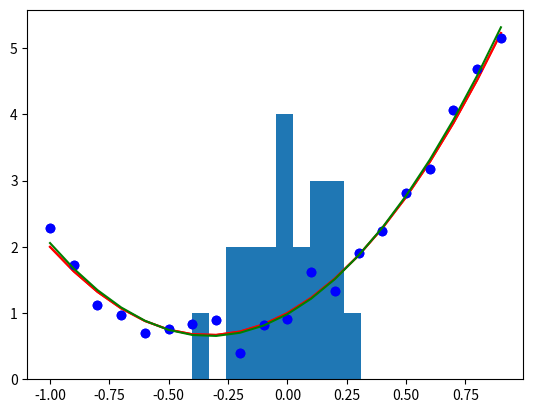

The script that saved this image:
import random


# get ground-truth data from the "true" model 
n = 20  # number of data samples
x = [(idx-round(n/2))/(n/2) for idx in range(n)]
print(x)

w = [1, 2, 3]
t = [xn**2*w[2] + xn*w[1] + w[0] for xn in x]
print(t)

# "simulated" observed target values
std_noise = 0.2
t_observed = [t[idx]+random.gauss(0,std_noise) for idx in range(n)]

# this line is useful for jupyter notebook only
%matplotlib inline

import matplotlib.pyplot as plt


# plot the curve and the noise-corrupted data
plt.plot(x,t,'r')
plt.plot(x,t_observed,'bo')

import numpy as np


# then use nunmpy for a least-square solution to the linear system "Xw=t"
t_observed = np.reshape(t_observed, [-1, 1])
x_1 = np.reshape(x, [-1, 1])
x_2 = np.square(x_1)
x_0 = np.ones_like(x_1)
X = np.concatenate([x_2,x_1,x_0],1)
# print to check the inputs
print(X)
print(X.shape)
print(t_observed.shape)
w_estimate = np.linalg.lstsq(X, t_observed, rcond=None)
print(w_estimate[0])  # print the output

# plot to see the estimated curve, i.e.
# t_estimate = [xn**2*w_estimate[2]+xn*w_estimate[1]+w_estimate[0] for xn in x]
# but matrix multiplication is more compact:
t_estimate = np.matmul(X,w_estimate[0])

plt.plot(x,t,'r')
plt.plot(x,t_observed,'bo')
plt.plot(x,t_estimate,'g')

# residuals:
Residuals = t_estimate-t_observed
SR = np.sum(np.square(Residuals))  # sums of residuals: b - a*x
# root-mean-square error
RMSE = np.sqrt(np.mean(np.square(Residuals)))
print(SR)
print(RMSE)

# plot the error distribution
plt.hist(Residuals)